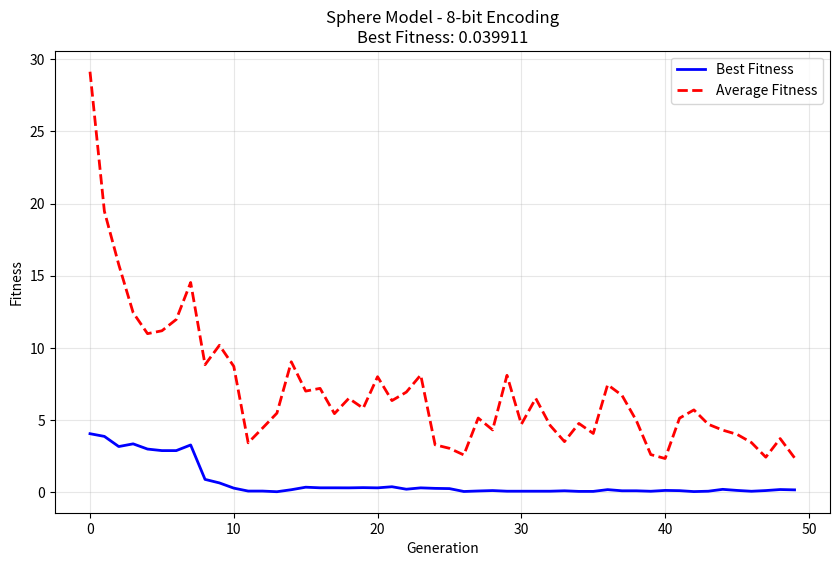
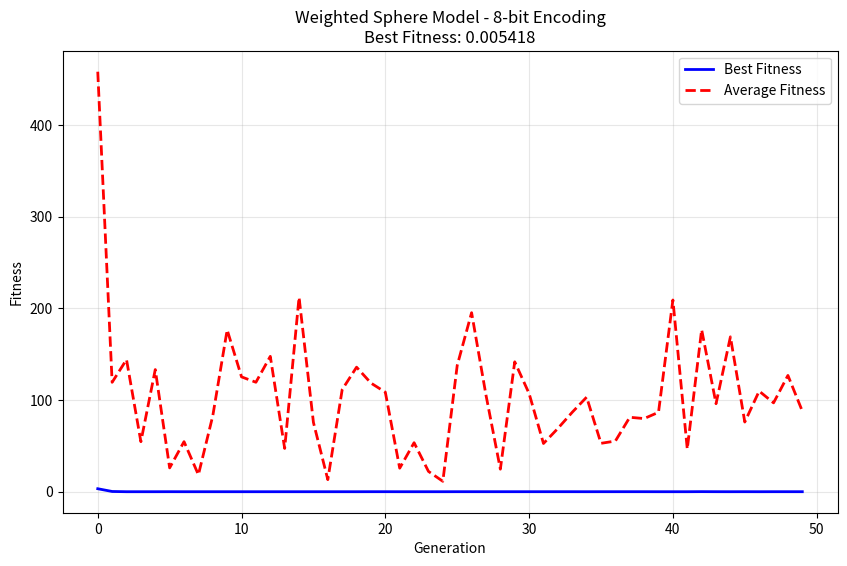
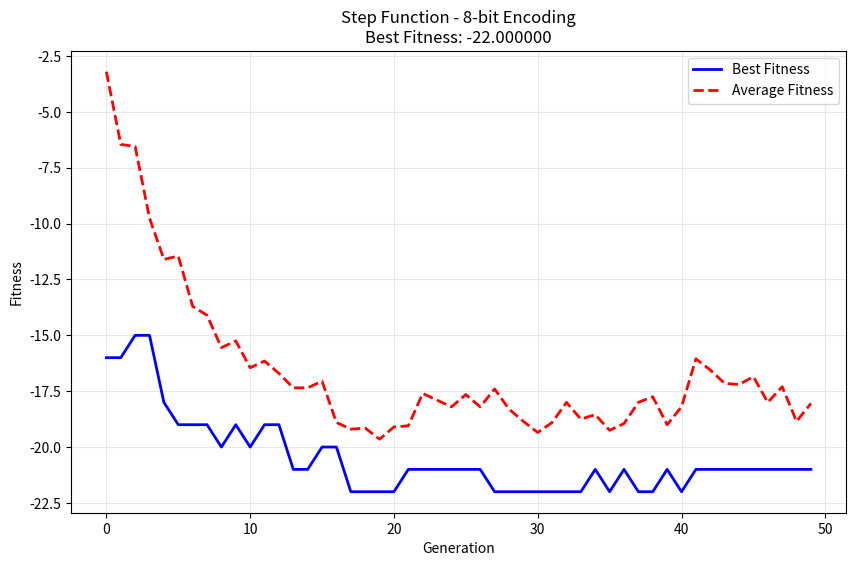
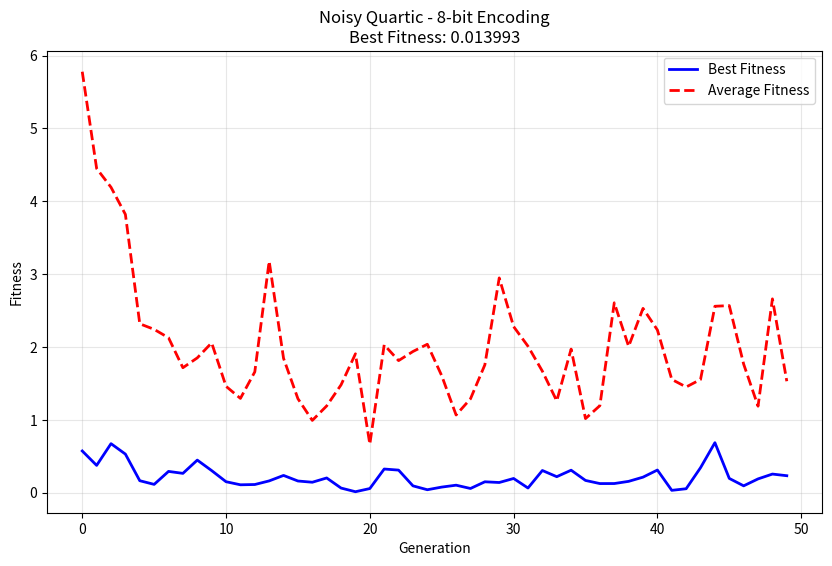
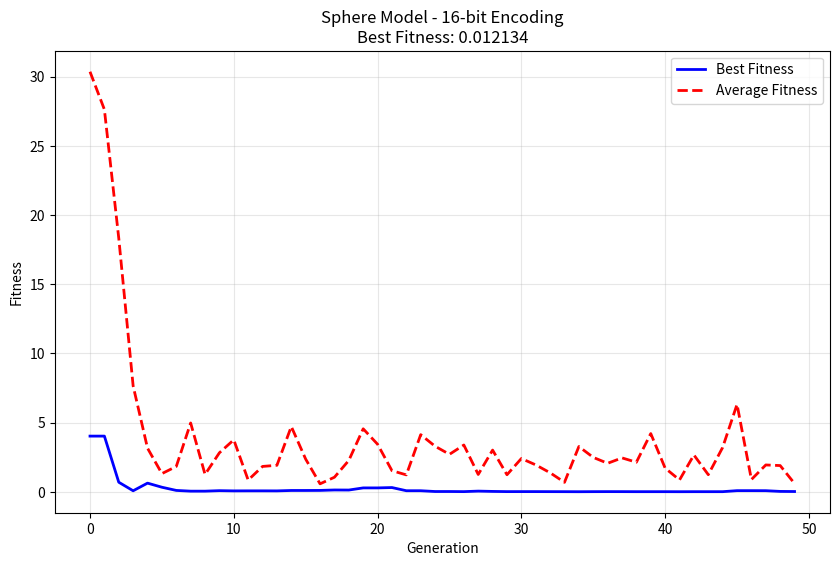
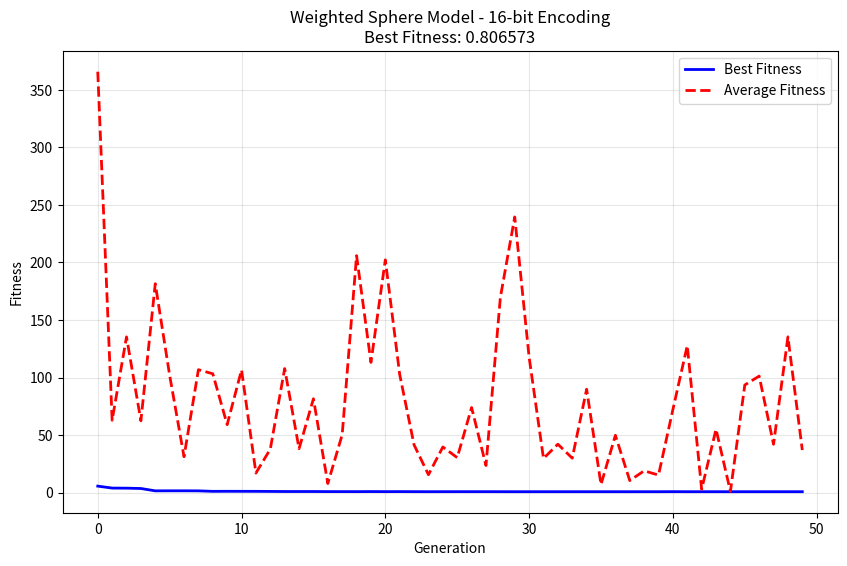
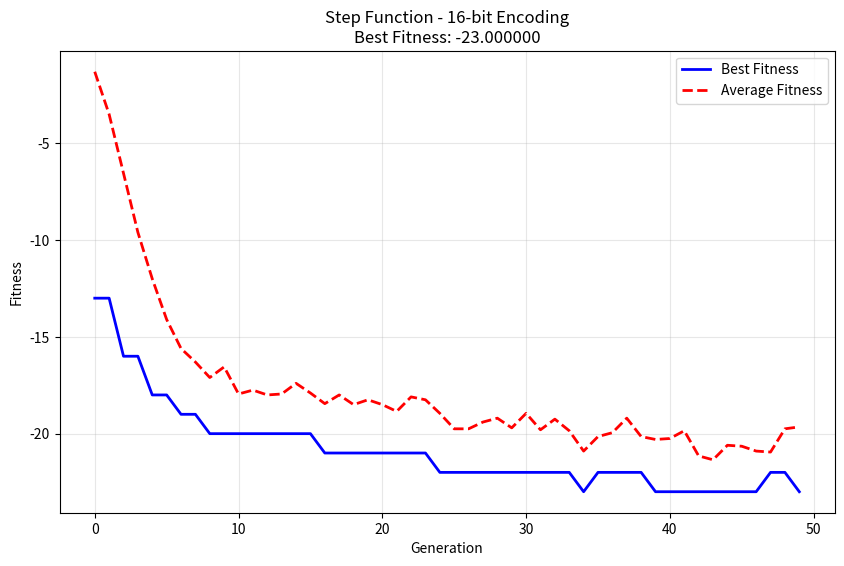
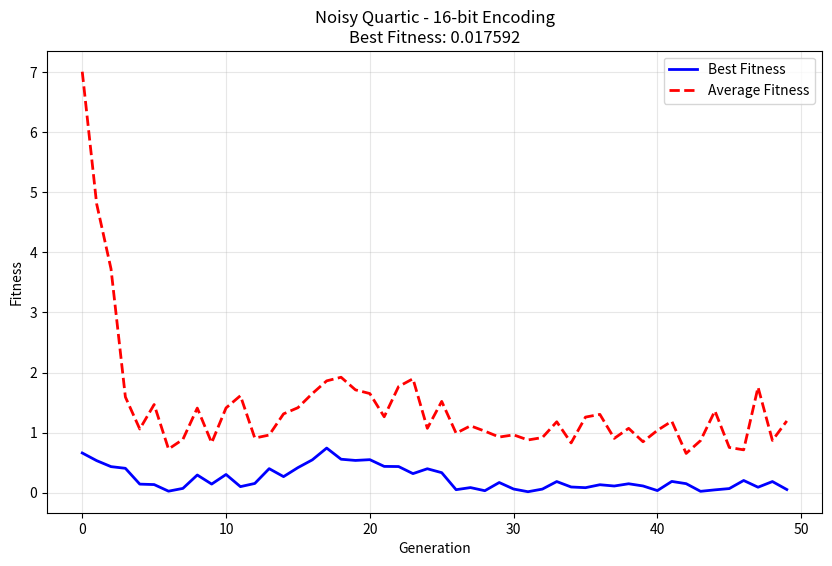

Write Python code to recreate these figures, in order.
"""
CSC 742 Evolutionary Computing
Assignment 2: Genetic Algorithms with Binary Encoding for De Jong Test Functions
Author: Matthew D. Branson
Date: 2025-06-24
"""
import random
import math
import os
import matplotlib.pyplot as plt


DEFAULT_POPULATION_SIZE = 20
MAX_GENERATIONS = 50
CROSSOVER_PROBABILITY = 0.90
LOG_PATH = "ga_output.log"
IMAGES_PATH = "ga_images"

DEJONG_CONFIGS = {
    'f1': {'name': 'Sphere Model', 'n_vars': 3, 'bounds': (-5.12, 5.12)},
    'f2': {'name': 'Weighted Sphere Model', 'n_vars': 2, 'bounds': (-2.048, 2.048)},
    'f3': {'name': 'Step Function', 'n_vars': 4, 'bounds': (-5.12, 5.12)},
    'f4': {'name': 'Noisy Quartic', 'n_vars': 4, 'bounds': (-1.28, 1.28)}
}

# De Jong Test Function Evaluations
def f1_sphere(x):
    return sum(xi**2 for xi in x)

def f2_weighted_sphere(x):
    return 100 * (x[0]**2 - x[1])**2 + (1 - x[0])**2

def f3_step(x):
    return sum(math.floor(xi) for xi in x)

def f4_noisy_quartic(x):
    return sum((i+1) * xi**4 for i, xi in enumerate(x)) + random.random()

# Map function IDs to their evaluation functions
DEJONG_FUNCTIONS = {
    'f1': f1_sphere,
    'f2': f2_weighted_sphere,
    'f3': f3_step,
    'f4': f4_noisy_quartic
}

def log(message):
    print(message)
    with open(LOG_PATH, 'a') as f:
        f.write(message + '\n')

class BinaryGA:
    def __init__(self, function_id, bits_per_variable):
        config = DEJONG_CONFIGS[function_id]
        self.function_id = function_id
        self.n_vars = config['n_vars']
        self.bounds = config['bounds']
        self.bits_per_variable = bits_per_variable
        self.chromosome_length = self.n_vars * bits_per_variable
        
        # Calculate precision
        lower, upper = self.bounds
        self.precision = (upper - lower) / (2**bits_per_variable - 1)
    
    def generate_population(self, size=DEFAULT_POPULATION_SIZE):
        return [[random.randint(0, 1) for _ in range(self.chromosome_length)] 
                for _ in range(size)]
    
    def decode(self, chromosome):
        real_values = []
        for i in range(self.n_vars):
            # Extract bits for this variable
            start = i * self.bits_per_variable
            bits = chromosome[start:start + self.bits_per_variable]
            
            # Convert to decimal
            decimal = sum(bit * (2 ** (self.bits_per_variable - 1 - j)) 
                         for j, bit in enumerate(bits))
            
            # Map to real value
            lower, upper = self.bounds
            real = lower + (upper - lower) * decimal / (2**self.bits_per_variable - 1)
            real_values.append(real)
        
        return real_values
    
    def fitness_proportionate_selection(self, population, fitness_values):
        # Shift fitness values to ensure all are positive
        # Necessary since the step function can yield negative fitness
        min_fitness = min(fitness_values)

        if min_fitness < 0:
            shifted_fitness = [f - min_fitness + 1.0 for f in fitness_values]
        else:
            shifted_fitness = fitness_values
        
        # Transform for minimization
        transformed_fitness = [1.0 / (f + 1.0) for f in shifted_fitness]
        total_fitness = sum(transformed_fitness)
        probabilities = [f / total_fitness for f in transformed_fitness]
        
        # Roulette wheel
        r = random.random()
        cumulative_probability = 0.0
        
        for i, prob in enumerate(probabilities):
            cumulative_probability += prob
            if r <= cumulative_probability:
                return population[i].copy()
        
        # Fallback (shouldn't reach here)
        return population[-1].copy()
    
    def two_point_crossover(self, parent1, parent2):
        if random.random() < CROSSOVER_PROBABILITY:
            point1 = random.randint(1, self.chromosome_length - 2)
            point2 = random.randint(point1 + 1, self.chromosome_length - 1)
            
            offspring1 = parent1[:point1] + parent2[point1:point2] + parent1[point2:]
            offspring2 = parent2[:point1] + parent1[point1:point2] + parent2[point2:]
            
            return offspring1, offspring2
        else:
            # No crossover - return copies of parents
            return parent1.copy(), parent2.copy()
    
    def bitwise_mutation(self, chromosome):
        mutation_probability = 1.0 / self.chromosome_length
        
        for i in range(self.chromosome_length):
            if random.random() < mutation_probability:
                # Flip bit
                chromosome[i] = 1 - chromosome[i]
        
        return chromosome
    
    def run(self, generations=MAX_GENERATIONS, pop_size=DEFAULT_POPULATION_SIZE):
        # Initialize
        population = self.generate_population(size=pop_size)
        eval_func = DEJONG_FUNCTIONS[self.function_id]
        
        # Track statistics
        best_fitness_history = []
        avg_fitness_history = []
        best_overall = None
        best_overall_fitness = float('inf')
        
        # Evolution loop
        for gen in range(generations):
            # Evaluate current population
            fitness_values = []
            for chrom in population:
                decoded = self.decode(chrom)
                fitness = eval_func(decoded)
                fitness_values.append(fitness)
                
                # Track best overall
                if fitness < best_overall_fitness:
                    best_overall_fitness = fitness
                    best_overall = chrom.copy()
            
            # Record statistics
            best_gen_fitness = min(fitness_values)
            avg_gen_fitness = sum(fitness_values) / len(fitness_values)
            best_fitness_history.append(best_gen_fitness)
            avg_fitness_history.append(avg_gen_fitness)
            
            # Create next generation
            new_population = []
            while len(new_population) < pop_size:
                # Selection
                parent1 = self.fitness_proportionate_selection(population, fitness_values)
                parent2 = self.fitness_proportionate_selection(population, fitness_values)
                
                # Crossover
                child1, child2 = self.two_point_crossover(parent1, parent2)
                
                # Mutation
                child1 = self.bitwise_mutation(child1)
                child2 = self.bitwise_mutation(child2)
                
                new_population.extend([child1, child2])
            
            # Ensure exact population size
            population = new_population[:pop_size]
        
        return best_overall, best_overall_fitness, best_fitness_history, avg_fitness_history


def create_plot(fid, config, bits, best_fit, best_hist, avg_hist):
    """Create and save fitness plot for a given function and encoding"""
    plt.figure(figsize=(10, 6))
    generations = range(len(best_hist))
    
    plt.plot(generations, best_hist, 'b-', label='Best Fitness', linewidth=2)
    plt.plot(generations, avg_hist, 'r--', label='Average Fitness', linewidth=2)
    
    plt.xlabel('Generation')
    plt.ylabel('Fitness')
    plt.title(f'{config["name"]} - {bits}-bit Encoding\nBest Fitness: {best_fit:.6f}')
    plt.legend()
    plt.grid(True, alpha=0.3)
    
    # Save plot
    filename = f"{IMAGES_PATH}/{fid}_{bits}bit_fitness.png"
    plt.savefig(filename, dpi=150, bbox_inches='tight')
    plt.close()
    
    log(f"Plot saved: {filename}")


def main():
    # Clear log
    open(LOG_PATH, 'w').close()
    
    # Create images directory if it doesn't exist
    if not os.path.exists(IMAGES_PATH):
        os.makedirs(IMAGES_PATH)
    
    log("Q4: GA Execution Results\n")
    log(f"Population Size: {DEFAULT_POPULATION_SIZE}")
    log(f"Generations: {MAX_GENERATIONS}")
    log(f"Crossover Probability: {CROSSOVER_PROBABILITY}")
    log("Mutation Probability: 1/chromosome_length\n")
    
    # Both 8-bit and 16-bit encoding
    for bits in [8, 16]:
        log(f"\n{'='*50}")
        log(f"{bits}-BIT ENCODING")
        log('='*50 + '\n')
        
        # Test each De Jong function
        for fid in ['f1', 'f2', 'f3', 'f4']:
            ga = BinaryGA(fid, bits_per_variable=bits)
            config = DEJONG_CONFIGS[fid]
            
            log(f"\n{fid}: {config['name']}")
            log("-" * 30)
            
            # Game faces, everyone! Time to evolve!
            best_chrom, best_fit, best_hist, avg_hist = ga.run()
            
            # Decode and log best solution
            best_decoded = ga.decode(best_chrom)
            log(f"Best Fitness: {best_fit:.6f}")
            log(f"Best Solution (decoded): {[f'{x:.4f}' for x in best_decoded]}")
            
            # Create plot
            create_plot(fid, config, bits, best_fit, best_hist, avg_hist)
    
    log(f"\nAll results saved to {LOG_PATH}")
    log(f"All plots saved to {IMAGES_PATH}/")


if __name__ == "__main__":
    # random.seed(773)
    main()
